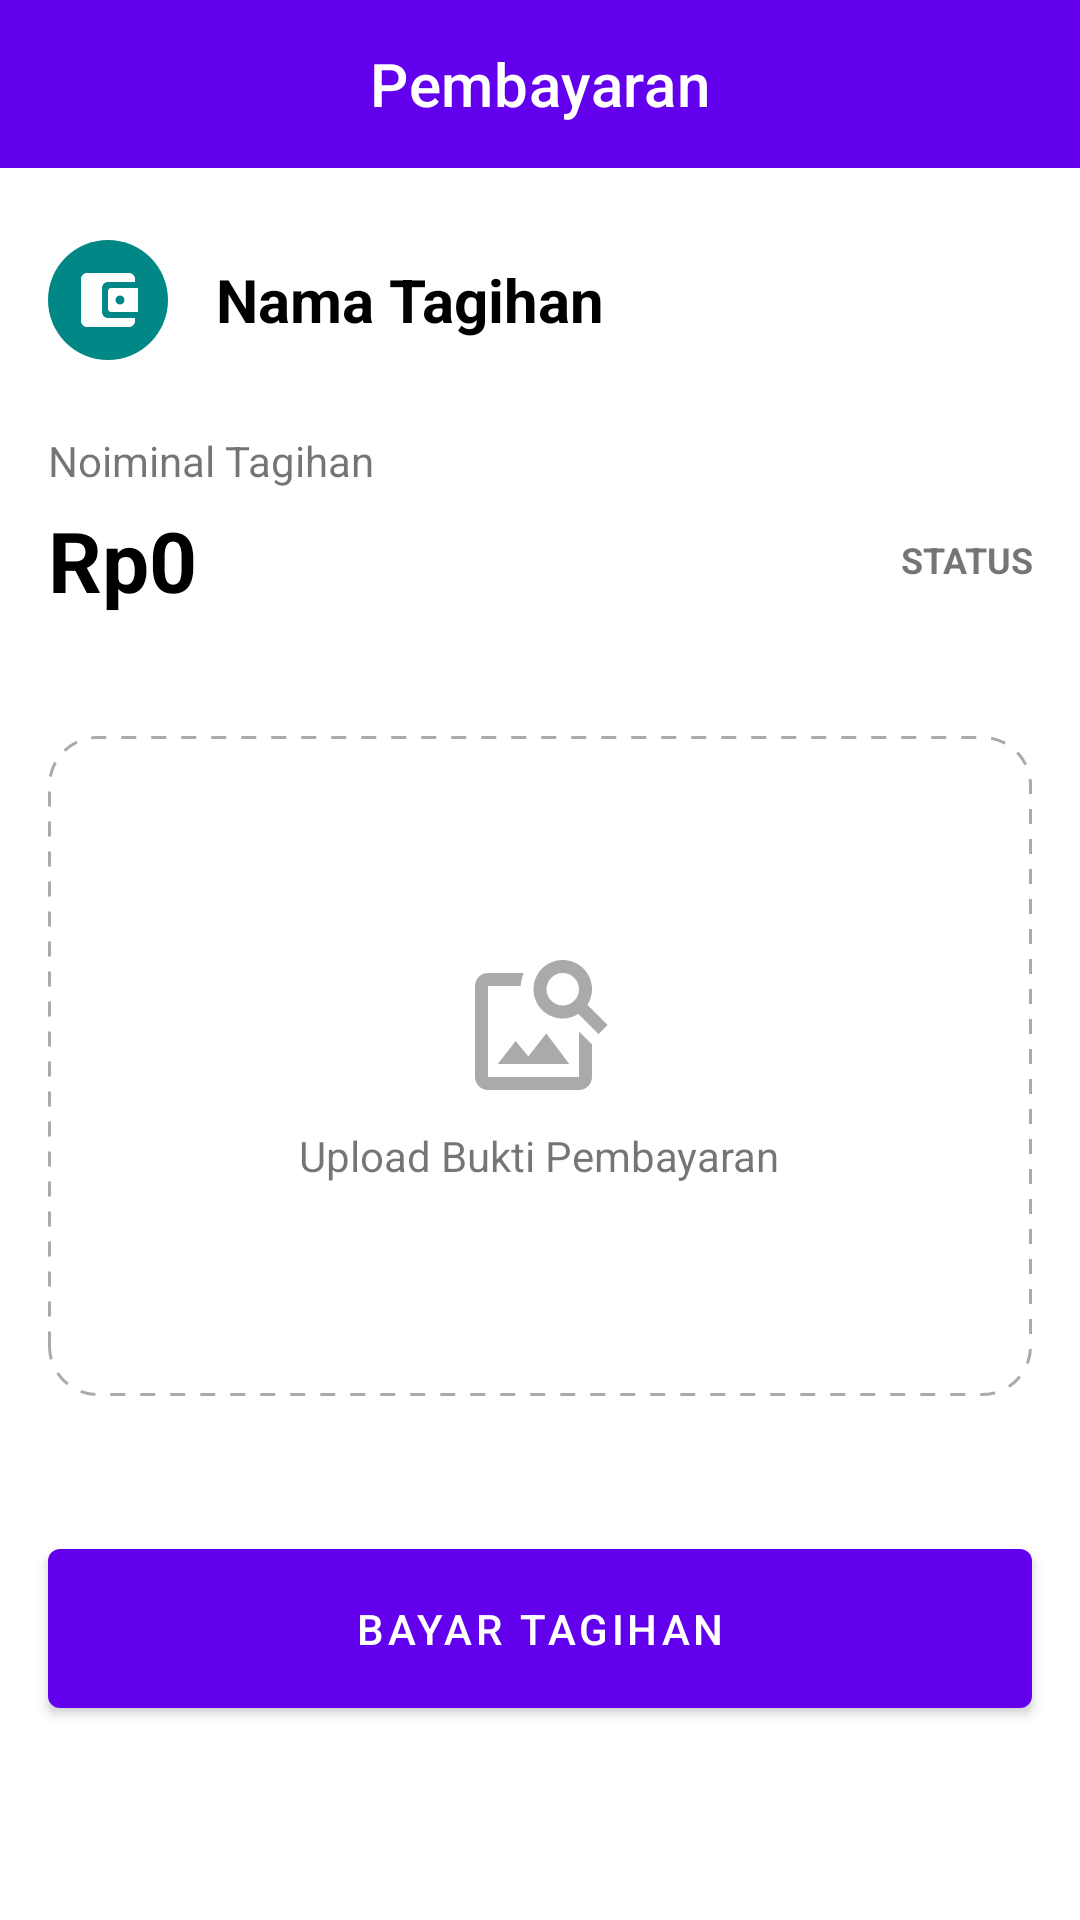

Android layout source for this screen:
<!-- AndroidManifest.xml: application theme Theme.MyApplication -->
<!-- res/layout/activity_tagihan.xml -->
<?xml version="1.0" encoding="utf-8"?>
<LinearLayout
    xmlns:android="http://schemas.android.com/apk/res/android"
    xmlns:app="http://schemas.android.com/apk/res-auto"
    xmlns:tools="http://schemas.android.com/tools"
    android:layout_width="match_parent"
    android:layout_height="match_parent"
    android:orientation="vertical"
    tools:context=".mhs.TagihanActivity">

    <com.google.android.material.appbar.AppBarLayout
        android:id="@+id/appBarLayout"
        android:layout_width="match_parent"
        android:layout_height="wrap_content">

        <com.google.android.material.appbar.MaterialToolbar
            android:id="@+id/topAppBar"
            style="@style/Widget.MaterialComponents.Toolbar.Primary"
            android:layout_width="match_parent"
            android:layout_height="?attr/actionBarSize"
            app:title="Pembayaran"
            app:titleCentered="true"/>

    </com.google.android.material.appbar.AppBarLayout>

    <LinearLayout
        android:layout_width="match_parent"
        android:layout_height="wrap_content"
        android:orientation="horizontal"
        android:layout_marginStart="16dp"
        android:layout_marginEnd="16dp"
        android:layout_marginTop="24dp"
        android:layout_marginBottom="24dp">

        <LinearLayout
            android:layout_width="40dp"
            android:layout_height="40dp"
            android:background="@drawable/back_circle"
            android:backgroundTint="@color/teal_700"
            android:layout_gravity="center"
            android:gravity="center">

            <ImageView
                android:layout_width="wrap_content"
                android:layout_height="wrap_content"
                android:src="@drawable/round_account_balance_wallet_black_24dp"
                android:layout_margin="5dp"
                android:layout_gravity="center"
                app:tint="@color/white" />

        </LinearLayout>

        <TextView
            android:id="@+id/namaTg"
            android:layout_width="match_parent"
            android:layout_height="wrap_content"
            android:text="Nama Tagihan"
            android:textSize="20sp"
            android:textColor="@color/black"
            android:textStyle="bold"
            android:layout_marginStart="16dp"
            android:layout_marginEnd="16dp"
            android:layout_gravity="center"/>

    </LinearLayout>

    <TextView
        android:layout_width="wrap_content"
        android:layout_height="wrap_content"
        android:text="Noiminal Tagihan"
        android:layout_marginStart="16dp"
        android:layout_marginEnd="16dp"/>

    <LinearLayout
        android:layout_width="match_parent"
        android:layout_height="wrap_content"
        android:orientation="horizontal"
        android:weightSum="10"
        android:layout_marginTop="5dp"
        android:layout_marginStart="16dp"
        android:layout_marginEnd="16dp"
        android:layout_marginBottom="24dp">

        <TextView
            android:id="@+id/jmlTg"
            android:layout_width="wrap_content"
            android:layout_height="wrap_content"
            android:layout_weight="10"
            android:text="Rp0"
            android:textSize="28sp"
            android:textColor="@color/black"
            android:textStyle="bold"
            android:layout_gravity="center"/>

        <TextView
            android:id="@+id/statusTg"
            android:layout_width="wrap_content"
            android:layout_height="wrap_content"
            android:text="STATUS"
            android:textStyle="bold"
            android:textSize="12sp"
            android:textAlignment="textEnd"
            android:layout_gravity="center"
            tools:ignore="RtlCompat" />

    </LinearLayout>

    <LinearLayout
        android:id="@+id/chooseFile"
        android:layout_width="match_parent"
        android:layout_height="220dp"
        android:orientation="vertical"
        android:background="@drawable/back_outline_dash"
        android:layout_marginStart="16dp"
        android:layout_marginEnd="16dp"
        android:layout_marginTop="16dp"
        android:gravity="center">

        <ImageView
            android:id="@+id/imgIcon"
            android:layout_width="52dp"
            android:layout_height="52dp"
            android:src="@drawable/baseline_image_search_black_24dp"
            android:layout_gravity="center"
            app:tint="@android:color/darker_gray" />

        <ImageView
            android:id="@+id/imgChoose"
            android:layout_width="match_parent"
            android:layout_height="150dp"
            android:scaleType="centerCrop"
            android:layout_gravity="center"
            android:layout_marginStart="16dp"
            android:layout_marginEnd="16dp"
            android:visibility="gone"/>

        <TextView
            android:id="@+id/captionImg"
            android:layout_width="wrap_content"
            android:layout_height="wrap_content"
            android:text="Upload Bukti Pembayaran"
            android:layout_gravity="center"
            android:layout_marginTop="8dp"/>

    </LinearLayout>

    <Button
        android:id="@+id/bayarTg"
        android:layout_width="match_parent"
        android:layout_height="65dp"
        android:text="Bayar Tagihan"
        android:layout_marginTop="45dp"
        android:layout_marginStart="16dp"
        android:layout_marginEnd="16dp"/>

</LinearLayout>
<!-- resources referenced by this layout -->
<resources>
  <!-- drawable back_circle (drawable) -->
  <?xml version="1.0" encoding="utf-8"?>
  <shape xmlns:android="http://schemas.android.com/apk/res/android">
  
      <solid android:color="@color/purple_200"/>
  
      <corners android:radius="100dp" />
  
  </shape>
  <!-- drawable back_outline_dash (drawable) -->
  <?xml version="1.0" encoding="utf-8"?>
  <shape xmlns:android="http://schemas.android.com/apk/res/android">
  
      <solid android:color="@color/white"/>
  
      <stroke android:color="@android:color/darker_gray"
          android:width="1dp"
          android:dashGap="5dp"
          android:dashWidth="5dp"/>
  
      <corners android:radius="16dp" />
  
  </shape>
  <!-- drawable baseline_image_search_black_24dp (drawable) -->
  <?xml version="1.0" encoding="UTF-8" standalone="no"?>
  <vector xmlns:android="http://schemas.android.com/apk/res/android" android:height="24dp" android:tint="#000000" android:viewportHeight="24.0" android:viewportWidth="24.0" android:width="24dp">
        
      <path android:fillColor="@android:color/white" android:pathData="M18,13v7L4,20L4,6h5.02c0.05,-0.71 0.22,-1.38 0.48,-2L4,4c-1.1,0 -2,0.9 -2,2v14c0,1.1 0.9,2 2,2h14c1.1,0 2,-0.9 2,-2v-5l-2,-2zM16.5,18h-11l2.75,-3.53 1.96,2.36 2.75,-3.54zM19.3,8.89c0.44,-0.7 0.7,-1.51 0.7,-2.39C20,4.01 17.99,2 15.5,2S11,4.01 11,6.5s2.01,4.5 4.49,4.5c0.88,0 1.7,-0.26 2.39,-0.7L21,13.42 22.42,12 19.3,8.89zM15.5,9C14.12,9 13,7.88 13,6.5S14.12,4 15.5,4 18,5.12 18,6.5 16.88,9 15.5,9z"/>
      
  </vector>
  <!-- drawable round_account_balance_wallet_black_24dp (drawable) -->
  <?xml version="1.0" encoding="UTF-8" standalone="no"?>
  <vector xmlns:android="http://schemas.android.com/apk/res/android" android:height="24dp" android:tint="#000000" android:viewportHeight="24.0" android:viewportWidth="24.0" android:width="24dp">
        
      <path android:fillColor="@android:color/white" android:pathData="M10,16L10,8c0,-1.1 0.89,-2 2,-2h9L21,5c0,-1.1 -0.9,-2 -2,-2L5,3c-1.11,0 -2,0.9 -2,2v14c0,1.1 0.89,2 2,2h14c1.1,0 2,-0.9 2,-2v-1h-9c-1.11,0 -2,-0.9 -2,-2zM13,8c-0.55,0 -1,0.45 -1,1v6c0,0.55 0.45,1 1,1h9L22,8h-9zM16,13.5c-0.83,0 -1.5,-0.67 -1.5,-1.5s0.67,-1.5 1.5,-1.5 1.5,0.67 1.5,1.5 -0.67,1.5 -1.5,1.5z"/>
      
  </vector>
  <style name="Theme.MyApplication" parent="Theme.MaterialComponents.DayNight.NoActionBar">
          
          <item name="colorPrimary">@color/purple_500</item>
          <item name="colorPrimaryVariant">@color/purple_700</item>
          <item name="colorOnPrimary">@color/white</item>
          
          <item name="colorSecondary">@color/teal_200</item>
          <item name="colorSecondaryVariant">@color/teal_700</item>
          <item name="colorOnSecondary">@color/black</item>
          
          <item name="android:statusBarColor" tools:targetApi="l">?attr/colorPrimaryVariant</item>
          
      </style>
  <!-- not gathered from this repository: default colours our renderer supplied (Android Studio template values) -->
  <color name="purple_200">#FFBB86FC</color>
  <color name="purple_500">#FF6200EE</color>
  <color name="purple_700">#FF3700B3</color>
  <color name="teal_200">#FF03DAC5</color>
  <color name="teal_700">#FF018786</color>
  <color name="black">#FF000000</color>
  <color name="white">#FFFFFFFF</color>
</resources>
